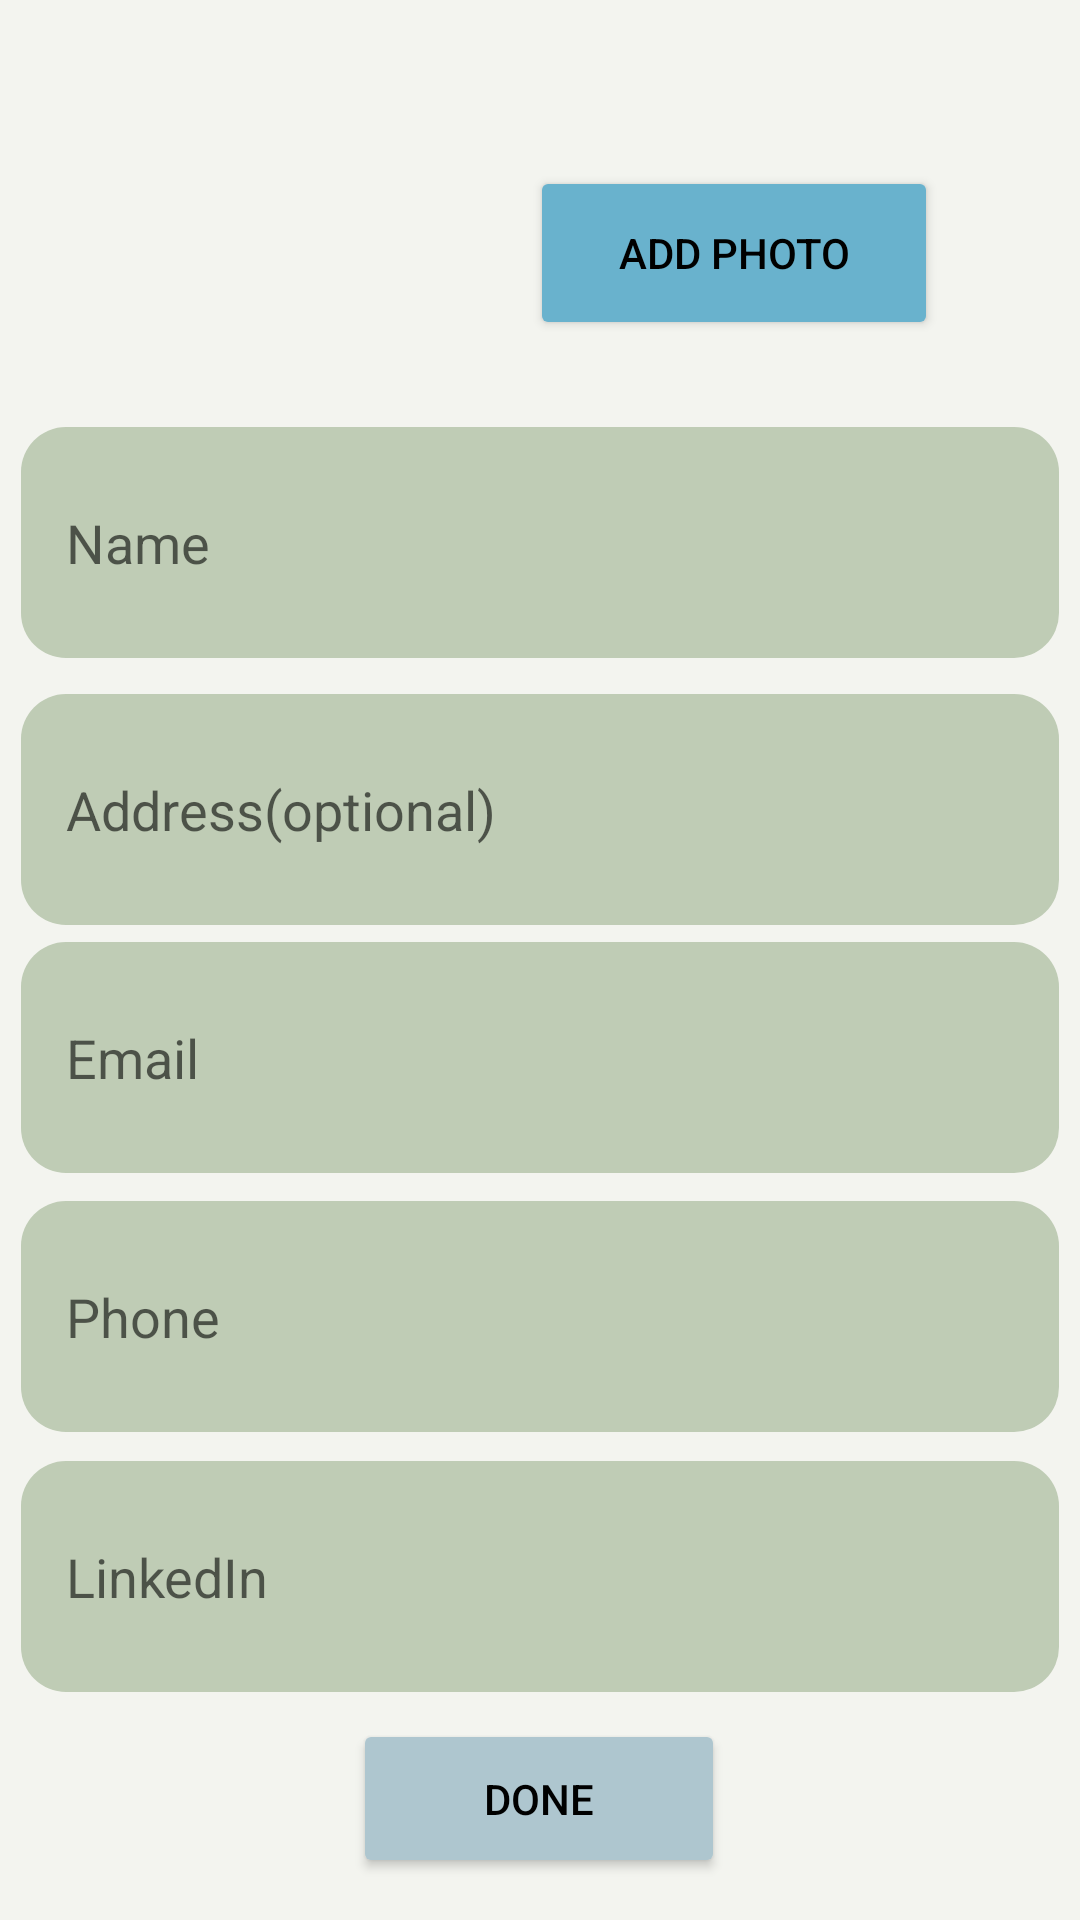

Layout XML and referenced resources for this Android screen:
<!-- AndroidManifest.xml: application theme Theme.ResumeBuilder -->
<!-- res/layout/activity_personal_details.xml -->
<?xml version="1.0" encoding="utf-8"?>
<androidx.constraintlayout.widget.ConstraintLayout xmlns:android="http://schemas.android.com/apk/res/android"
    xmlns:app="http://schemas.android.com/apk/res-auto"
    xmlns:tools="http://schemas.android.com/tools"
    android:layout_width="match_parent"
    android:layout_height="match_parent"
    android:background="#F3F4EF"
    tools:context=".PersonalDetails">

    <ImageView
        android:id="@+id/photo"
        android:layout_width="121dp"
        android:layout_height="115dp"
        android:scaleType="fitCenter"
        app:layout_constraintBottom_toBottomOf="parent"
        app:layout_constraintEnd_toEndOf="parent"
        app:layout_constraintHorizontal_bias="0.17"
        app:layout_constraintStart_toStartOf="parent"
        app:layout_constraintTop_toTopOf="parent"
        app:layout_constraintVertical_bias="0.054"
        tools:srcCompat="@tools:sample/avatars" />

    <EditText
        android:id="@+id/linkedIn"
        android:layout_width="346dp"
        android:layout_height="77dp"
        android:background="@drawable/rounded_edittext"
        android:hint="LinkedIn"
        android:padding="15sp"
        android:text=""
        app:layout_constraintBottom_toBottomOf="parent"
        app:layout_constraintEnd_toEndOf="parent"
        app:layout_constraintHorizontal_bias="0.492"
        app:layout_constraintStart_toStartOf="parent"
        app:layout_constraintTop_toTopOf="parent"
        app:layout_constraintVertical_bias="0.865" />

    <EditText
        android:id="@+id/address"
        android:layout_width="346dp"
        android:layout_height="77dp"
        android:background="@drawable/rounded_edittext"
        android:hint="Address(optional)"
        android:padding="15sp"
        android:text=""
        app:layout_constraintBottom_toBottomOf="parent"
        app:layout_constraintEnd_toEndOf="parent"
        app:layout_constraintHorizontal_bias="0.492"
        app:layout_constraintStart_toStartOf="parent"
        app:layout_constraintTop_toTopOf="parent"
        app:layout_constraintVertical_bias="0.411" />

    <EditText
        android:id="@+id/name"
        android:layout_width="346dp"
        android:layout_height="77dp"
        android:background="@drawable/rounded_edittext"
        android:hint="Name"
        android:padding="15sp"
        android:text=""
        app:layout_constraintBottom_toBottomOf="parent"
        app:layout_constraintEnd_toEndOf="parent"
        app:layout_constraintHorizontal_bias="0.492"
        app:layout_constraintStart_toStartOf="parent"
        app:layout_constraintTop_toTopOf="parent"
        app:layout_constraintVertical_bias="0.253" />

    <EditText
        android:id="@+id/phone"
        android:layout_width="346dp"
        android:layout_height="77dp"
        android:background="@drawable/rounded_edittext"
        android:hint="Phone"
        android:padding="15sp"
        android:text=""
        app:layout_constraintBottom_toBottomOf="parent"
        app:layout_constraintEnd_toEndOf="parent"
        app:layout_constraintHorizontal_bias="0.492"
        app:layout_constraintStart_toStartOf="parent"
        app:layout_constraintTop_toTopOf="parent"
        app:layout_constraintVertical_bias="0.711" />

    <EditText
        android:id="@+id/email"
        android:layout_width="346dp"
        android:layout_height="77dp"
        android:background="@drawable/rounded_edittext"
        android:hint="Email"
        android:padding="15sp"
        android:text=""
        app:layout_constraintBottom_toBottomOf="parent"
        app:layout_constraintEnd_toEndOf="parent"
        app:layout_constraintHorizontal_bias="0.492"
        app:layout_constraintStart_toStartOf="parent"
        app:layout_constraintTop_toTopOf="parent"
        app:layout_constraintVertical_bias="0.558" />

    <Button
        android:id="@+id/Done"
        android:layout_width="124dp"
        android:layout_height="53dp"
        android:backgroundTint="#aec6cf"
        android:text="Done"
        android:textColor="#000000"
        app:layout_constraintBottom_toBottomOf="parent"
        app:layout_constraintEnd_toEndOf="parent"
        app:layout_constraintHorizontal_bias="0.498"
        app:layout_constraintStart_toStartOf="parent"
        app:layout_constraintTop_toTopOf="parent"
        app:layout_constraintVertical_bias="0.976" />

    <Button
        android:id="@+id/add"
        android:layout_width="136dp"
        android:layout_height="58dp"
        android:backgroundTint="#69B2CD"
        android:text="Add photo"
        android:textColor="#000000"
        app:layout_constraintBottom_toBottomOf="parent"
        app:layout_constraintEnd_toEndOf="parent"
        app:layout_constraintHorizontal_bias="0.789"
        app:layout_constraintStart_toStartOf="parent"
        app:layout_constraintTop_toTopOf="parent"
        app:layout_constraintVertical_bias="0.095" />

</androidx.constraintlayout.widget.ConstraintLayout>
<!-- resources referenced by this layout -->
<resources>
  <!-- drawable rounded_edittext (drawable) -->
  <?xml version="1.0" encoding="utf-8"?>
  <shape xmlns:android="http://schemas.android.com/apk/res/android"
      android:shape="rectangle"
      android:padding="10dp">
  
      <solid android:color="#BFCCB5" />
      <corners
          android:bottomRightRadius="15dp"
          android:bottomLeftRadius="15dp"
          android:topLeftRadius="15dp"
          android:topRightRadius="15dp" />
  </shape>
  <style name="Theme.ResumeBuilder" parent="Theme.MaterialComponents.DayNight.DarkActionBar">
          
          <item name="colorPrimary">@color/purple_500</item>
          <item name="colorPrimaryVariant">@color/Green_63</item>
          <item name="colorOnPrimary">@color/white</item>
          
          <item name="colorSecondary">@color/teal_200</item>
          <item name="colorSecondaryVariant">@color/teal_700</item>
          <item name="colorOnSecondary">@color/black</item>
          
          <item name="android:statusBarColor">?attr/colorPrimaryVariant</item>
          
      </style>
  <color name="purple_500">#FF6200EE</color>
  <color name="Green_63">#7B9A63</color>
  <color name="white">#FFFFFFFF</color>
  <color name="teal_200">#FF03DAC5</color>
  <color name="teal_700">#FF018786</color>
  <color name="black">#FF000000</color>
</resources>
